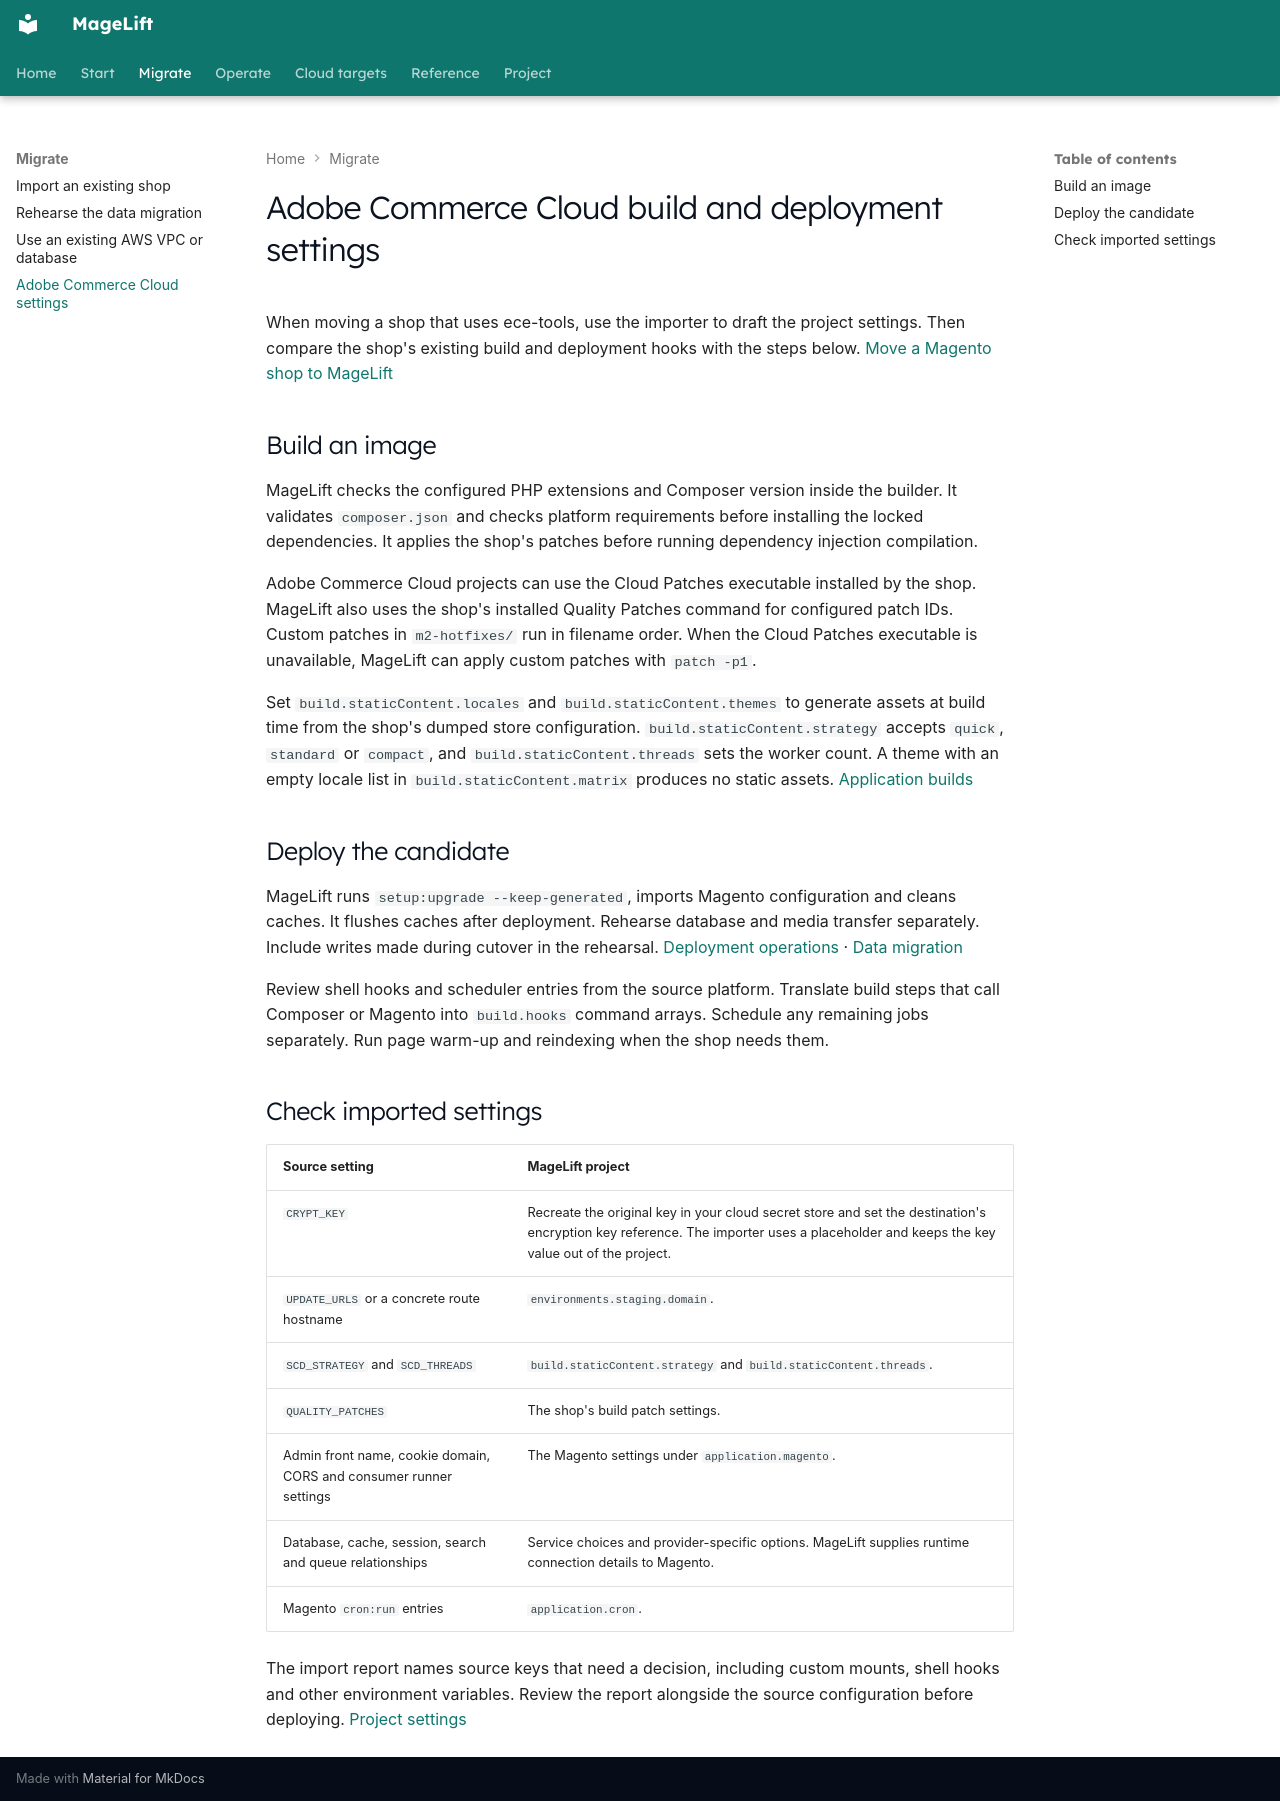

repository: magelift/magelift · page: ece-parity/index.html · generator: mkdocs

# Adobe Commerce Cloud build and deployment settings

When moving a shop that uses ece-tools, use the importer to draft the project
settings. Then compare the shop's existing build and deployment hooks with the
steps below. [Move a Magento shop to MageLift](migrating-from-paas.md)

## Build an image

MageLift checks the configured PHP extensions and Composer version inside
the builder. It validates `composer.json` and checks platform requirements
before installing the locked dependencies. It applies the shop's patches
before running dependency injection compilation.

Adobe Commerce Cloud projects can use the Cloud Patches executable installed
by the shop. MageLift also uses the shop's installed Quality Patches command
for configured patch IDs. Custom patches in `m2-hotfixes/` run in filename
order. When the Cloud Patches executable is unavailable, MageLift can apply
custom patches with `patch -p1`.

Set `build.staticContent.locales` and `build.staticContent.themes` to generate
assets at build time from the shop's dumped store configuration.
`build.staticContent.strategy` accepts `quick`, `standard` or `compact`, and
`build.staticContent.threads` sets the worker count. A theme with an empty
locale list in `build.staticContent.matrix` produces no static assets.
[Application builds](builds.md)

## Deploy the candidate

MageLift runs `setup:upgrade --keep-generated`, imports Magento configuration
and cleans caches. It flushes caches after deployment. Rehearse database and
media transfer separately. Include writes made during cutover in the rehearsal.
[Deployment operations](operations.md) · [Data migration](weekend-migrate.md)

Review shell hooks and scheduler entries from the source platform. Translate
build steps that call Composer or Magento into `build.hooks` command arrays.
Schedule any remaining jobs separately. Run page warm-up and reindexing when
the shop needs them.

## Check imported settings

| Source setting | MageLift project |
| --- | --- |
| `CRYPT_KEY` | Recreate the original key in your cloud secret store and set the destination's encryption key reference. The importer uses a placeholder and keeps the key value out of the project. |
| `UPDATE_URLS` or a concrete route hostname | `environments.staging.domain`. |
| `SCD_STRATEGY` and `SCD_THREADS` | `build.staticContent.strategy` and `build.staticContent.threads`. |
| `QUALITY_PATCHES` | The shop's build patch settings. |
| Admin front name, cookie domain, CORS and consumer runner settings | The Magento settings under `application.magento`. |
| Database, cache, session, search and queue relationships | Service choices and provider-specific options. MageLift supplies runtime connection details to Magento. |
| Magento `cron:run` entries | `application.cron`. |

The import report names source keys that need a decision, including custom
mounts, shell hooks and other environment variables. Review the report alongside
the source configuration before deploying. [Project settings](configuration.md)
